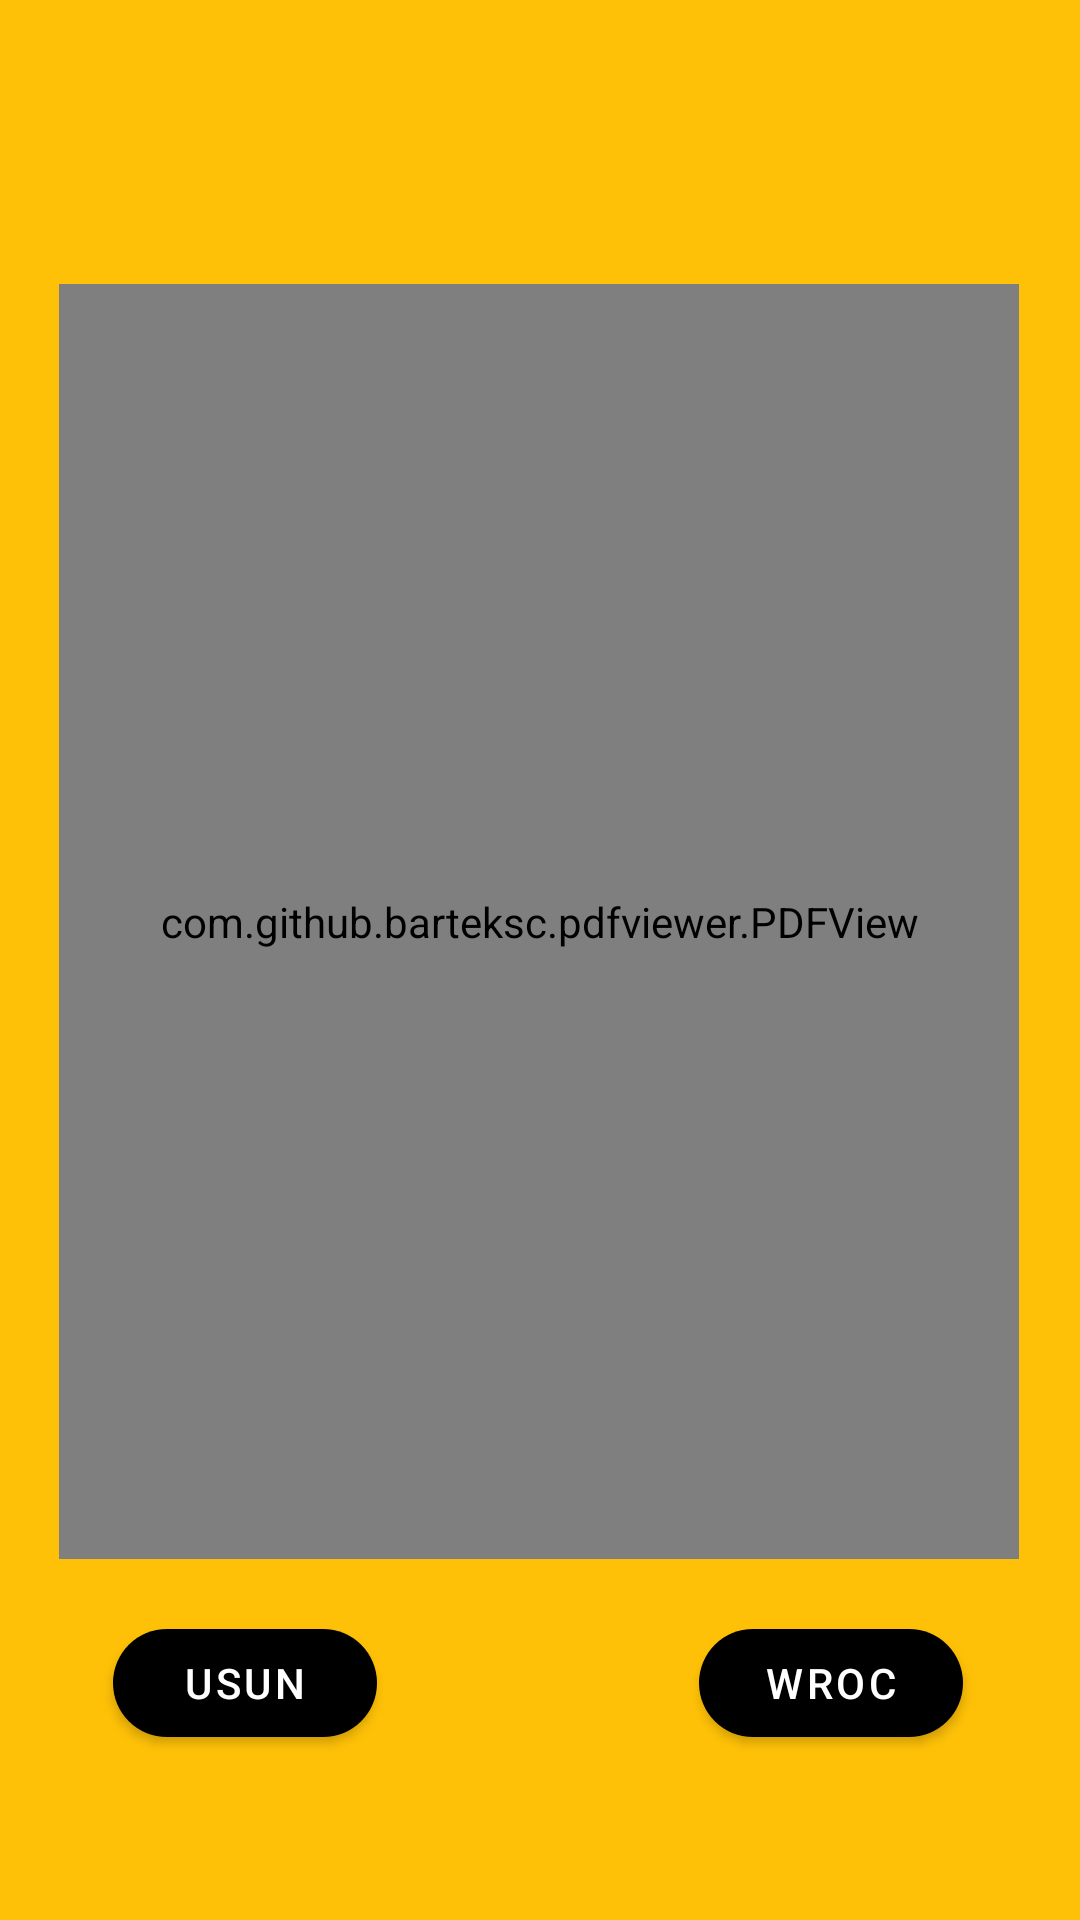

Produce the Android XML layout that renders to this screen, including the resource entries it uses.
<!-- AndroidManifest.xml: application theme Theme.BusAPP -->
<!-- res/layout/activity_view_file.xml -->
<?xml version="1.0" encoding="utf-8"?>
<androidx.constraintlayout.widget.ConstraintLayout xmlns:android="http://schemas.android.com/apk/res/android"
    xmlns:app="http://schemas.android.com/apk/res-auto"
    xmlns:tools="http://schemas.android.com/tools"
    android:layout_width="match_parent"
    android:layout_height="match_parent"
    android:background="#FFC107"
    tools:context=".ViewFilesActivity">

    <com.github.barteksc.pdfviewer.PDFView
        android:id="@+id/pdfView"
        android:layout_width="320dp"
        android:layout_height="425dp"
        app:layout_constraintBottom_toBottomOf="parent"
        app:layout_constraintEnd_toEndOf="parent"
        app:layout_constraintHorizontal_bias="0.495"
        app:layout_constraintStart_toStartOf="parent"
        app:layout_constraintTop_toTopOf="parent"
        app:layout_constraintVertical_bias="0.441"></com.github.barteksc.pdfviewer.PDFView>

    <com.google.android.material.button.MaterialButton
        android:id="@+id/backBtn"
        android:layout_width="wrap_content"
        android:layout_height="wrap_content"
        android:drawableTint="#FFFFFF"
        android:text="Wroc"
        android:textColor="#FFFFFF"
        app:backgroundTint="@null"
        app:cornerRadius="20dp"
        app:iconPadding="5dp"
        app:layout_constraintBottom_toBottomOf="parent"
        app:layout_constraintEnd_toEndOf="parent"
        app:layout_constraintHorizontal_bias="0.857"
        app:layout_constraintStart_toStartOf="parent"
        app:layout_constraintTop_toTopOf="parent"
        app:layout_constraintVertical_bias="0.907" />

    <com.google.android.material.button.MaterialButton
        android:id="@+id/deleteBtn"
        android:layout_width="wrap_content"
        android:layout_height="wrap_content"
        android:drawableTint="#FFFFFF"
        android:text="Usun"
        android:textColor="#FFFFFF"
        app:backgroundTint="@null"
        app:cornerRadius="20dp"
        app:iconPadding="5dp"
        app:layout_constraintBottom_toBottomOf="parent"
        app:layout_constraintEnd_toEndOf="parent"
        app:layout_constraintHorizontal_bias="0.139"
        app:layout_constraintStart_toStartOf="parent"
        app:layout_constraintTop_toTopOf="parent"
        app:layout_constraintVertical_bias="0.907" />


</androidx.constraintlayout.widget.ConstraintLayout>
<!-- resources referenced by this layout -->
<resources>
  <style name="Theme.BusAPP" parent="Theme.MaterialComponents.DayNight.DarkActionBar">
          
          <item name="colorPrimary">@color/purple_500</item>
          <item name="colorPrimaryVariant">@color/purple_700</item>
          <item name="colorOnPrimary">@color/white</item>
          
          <item name="colorSecondary">@color/teal_200</item>
          <item name="colorSecondaryVariant">@color/teal_700</item>
          <item name="colorOnSecondary">@color/black</item>
          
          <item name="android:statusBarColor" tools:targetApi="l">?attr/colorPrimaryVariant</item>
          
      </style>
  <!-- not gathered from this repository: default colours our renderer supplied (Android Studio template values) -->
  <color name="purple_500">#FF6200EE</color>
  <color name="purple_700">#FF3700B3</color>
  <color name="teal_200">#FF03DAC5</color>
  <color name="teal_700">#FF018786</color>
  <color name="black">#FF000000</color>
  <color name="white">#FFFFFFFF</color>
</resources>
